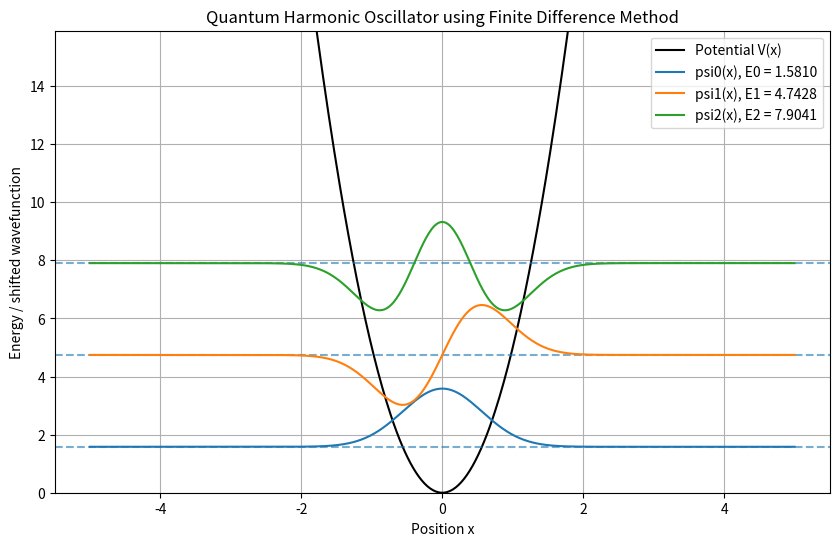

Reproduce this figure in Python.
# -*- coding: utf-8 -*-
"""BONUS.ipynb

Automatically generated by Colab.

Original file is located at
    https://colab.research.google.com/drive/1dpNp6s46K2xo2yeoqVwEFcWlfHa86g0U
"""

import numpy as np
import matplotlib.pyplot as plt

N = 500
x = np.linspace(-5, 5, N)
dx = x[1] - x[0]

k = 10
V = 0.5 * k * x**2

main_diag = (1 / dx**2) + V

off_diag = (-1 / (2 * dx**2)) * np.ones(N - 1)

H = (
    np.diag(main_diag)
    + np.diag(off_diag, k=1)
    + np.diag(off_diag, k=-1)
)

energies, wavefunctions = np.linalg.eigh(H)

for n in range(wavefunctions.shape[1]):
  norm = np.sqrt(np.sum(np.abs(wavefunctions[:, n])**2) * dx)
  wavefunctions[:, n] = wavefunctions[:, n] / norm

plt.figure(figsize=(10, 6))
plt.plot(x, V, label="Potential V(x)", color="black")
alpha = 2.0

for n in range(3):
    En = energies[n]
    psi_n = wavefunctions[:, n]
    plt.axhline(En, linestyle="--", alpha=0.6)
    plt.plot(x,En + alpha * psi_n,label=f"psi{n}(x), E{n} = {En:.4f}")
plt.xlabel("Position x")
plt.ylabel("Energy / shifted wavefunction")
plt.title("Quantum Harmonic Oscillator using Finite Difference Method")
plt.legend()
plt.grid(True)
plt.ylim(0, energies[2] + 8)

plt.show()

print("Lowest three energy levels:")
for n in range(3):
    print(f"E{n} = {energies[n]:.6f}")
